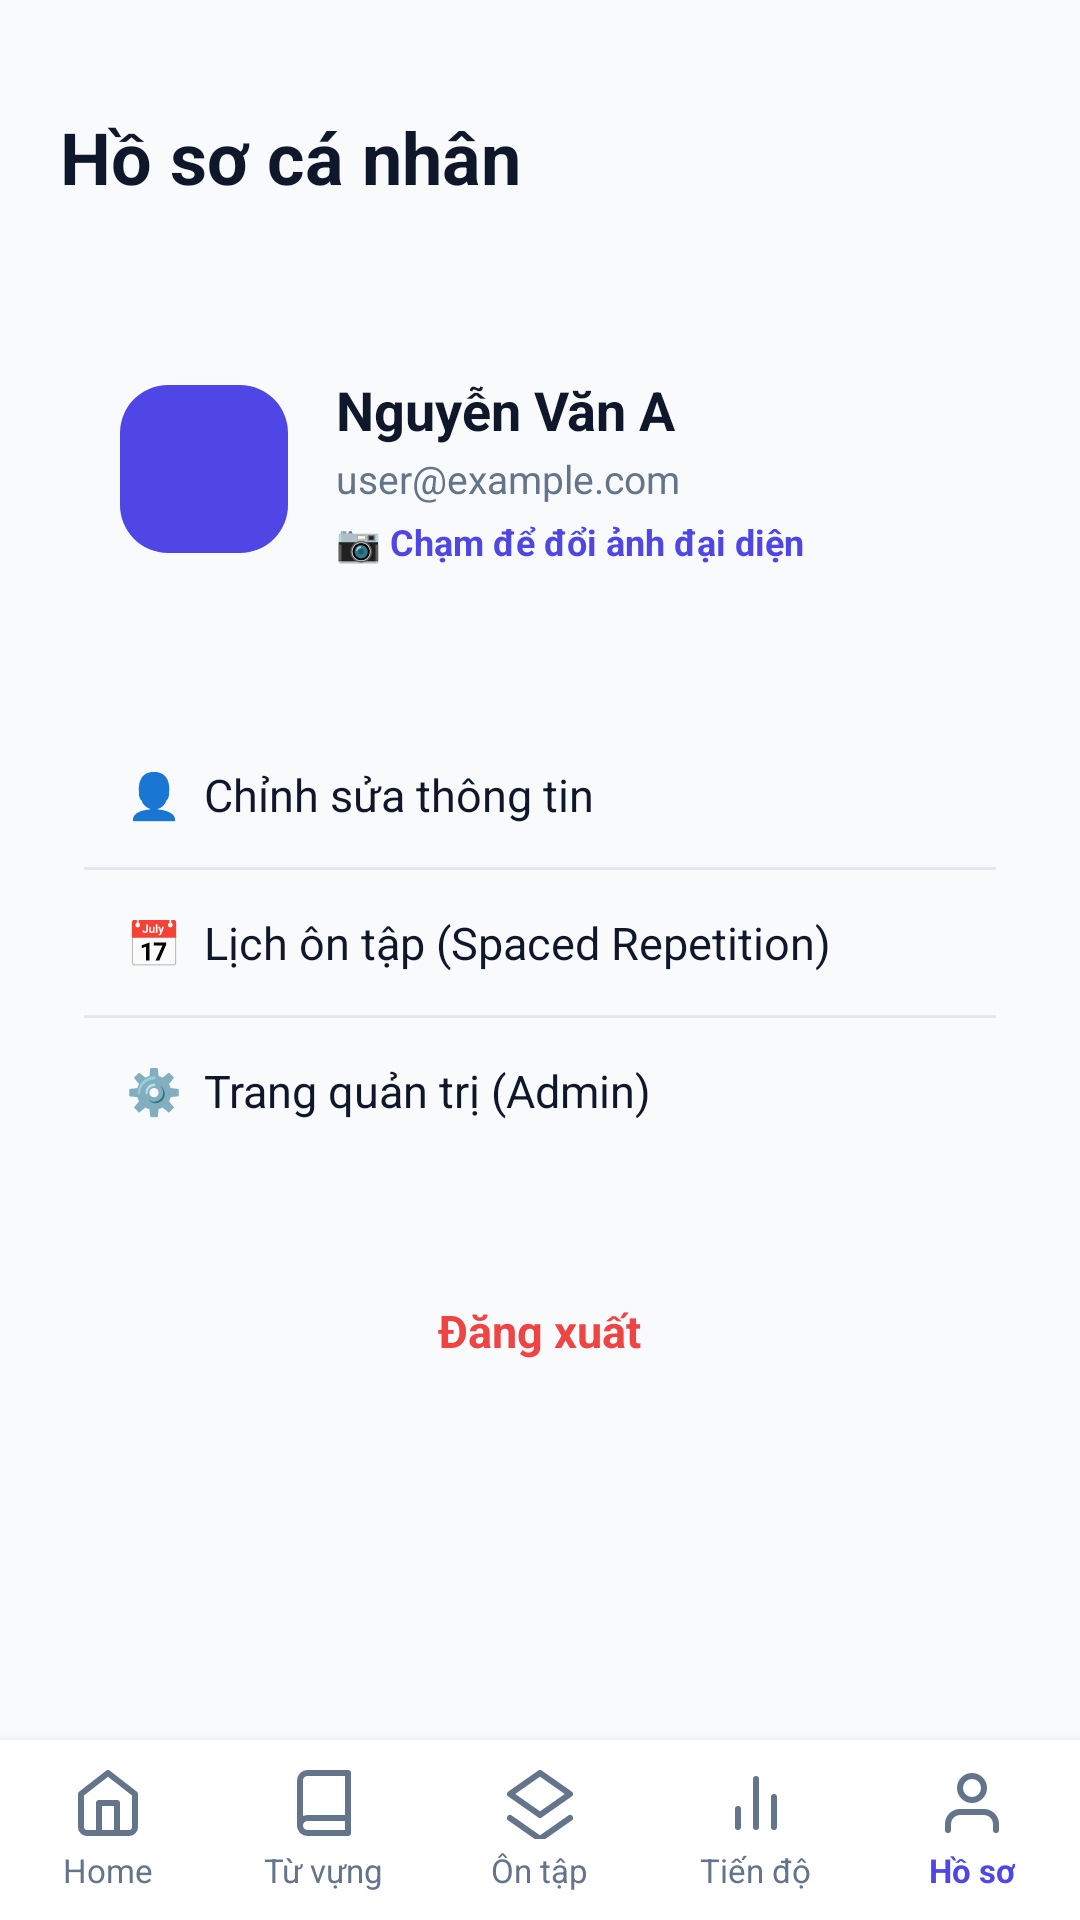

This screen was rendered from an Android layout file. Write that file and the resources it references.
<!-- AndroidManifest.xml: application theme Theme.EnglishThroughVideo -->
<!-- res/layout/layout_11_h_s_c_nh_n.xml -->
<?xml version="1.0" encoding="utf-8"?>
<androidx.constraintlayout.widget.ConstraintLayout
    xmlns:android="http://schemas.android.com/apk/res/android"
    xmlns:app="http://schemas.android.com/apk/res-auto"
    android:layout_width="match_parent"
    android:layout_height="match_parent"
    android:background="#FFF8FAFC">

    <ScrollView
        android:layout_width="match_parent"
        android:layout_height="0dp"
        android:fillViewport="true"
        android:scrollbars="none"
        app:layout_constraintTop_toTopOf="parent"
        app:layout_constraintBottom_toTopOf="@+id/bottom_navigation"
        app:layout_constraintStart_toStartOf="parent"
        app:layout_constraintEnd_toEndOf="parent">

        <LinearLayout
            android:layout_width="match_parent"
            android:layout_height="wrap_content"
            android:orientation="vertical"
            android:paddingHorizontal="20dp"
            android:paddingTop="36dp"
            android:paddingBottom="20dp">

            <TextView
                android:layout_width="wrap_content"
                android:layout_height="wrap_content"
                android:text="Hồ sơ cá nhân"
                android:textSize="24sp"
                android:textColor="#FF0F172A"
                android:textStyle="bold"
                android:fontFamily="Inter"
                android:layout_marginBottom="20dp" />

            
            <LinearLayout
                android:id="@+id/btn_change_avatar"
                android:layout_width="match_parent"
                android:layout_height="wrap_content"
                android:background="@drawable/bg_card_white"
                android:gravity="center_vertical"
                android:orientation="horizontal"
                android:paddingHorizontal="20dp"
            android:paddingTop="36dp"
            android:paddingBottom="20dp"
                android:elevation="2dp"
                android:clickable="true"
                android:focusable="true"
                android:layout_marginBottom="24dp">

                <ImageView
                    android:id="@+id/iv_avatar"
                    android:layout_width="56dp"
                    android:layout_height="56dp"
                    android:background="@drawable/bg_card_primary"
                    android:scaleType="centerCrop"
                    android:contentDescription="Avatar"
                    android:layout_marginEnd="16dp" />

                <LinearLayout
                    android:layout_width="0dp"
                    android:layout_height="wrap_content"
                    android:layout_weight="1"
                    android:orientation="vertical">

                    <TextView
                        android:id="@+id/tv_profile_name"
                        android:layout_width="wrap_content"
                        android:layout_height="wrap_content"
                        android:text="Nguyễn Văn A"
                        android:textSize="18sp"
                        android:textColor="#FF0F172A"
                        android:textStyle="bold"
                        android:fontFamily="Inter"
                        android:layout_marginBottom="2dp" />

                    <TextView
                        android:id="@+id/tv_profile_email"
                        android:layout_width="wrap_content"
                        android:layout_height="wrap_content"
                        android:text="user@example.com"
                        android:textSize="13sp"
                        android:textColor="#FF64748B"
                        android:fontFamily="Inter"
                        android:layout_marginBottom="4dp" />

                    <TextView
                        android:layout_width="wrap_content"
                        android:layout_height="wrap_content"
                        android:text="📷 Chạm để đổi ảnh đại diện"
                        android:textSize="12sp"
                        android:textColor="#FF4F46E5"
                        android:textStyle="bold"
                        android:fontFamily="Inter" />
                </LinearLayout>
            </LinearLayout>

            
            <LinearLayout
                android:layout_width="match_parent"
                android:layout_height="wrap_content"
                android:background="@drawable/bg_card_white"
                android:orientation="vertical"
                android:padding="8dp"
                android:elevation="2dp"
                android:layout_marginBottom="24dp">

                <TextView
                    android:id="@+id/btn_edit_profile"
                    android:layout_width="match_parent"
                    android:layout_height="wrap_content"
                    android:text="👤  Chỉnh sửa thông tin"
                    android:textSize="15sp"
                    android:textColor="#FF0F172A"
                    android:fontFamily="Inter"
                    android:padding="14dp"
                    android:clickable="true"
                    android:focusable="true" />

                <View android:layout_width="match_parent" android:layout_height="1dp" android:background="#FFE2E8F0" />

                <TextView
                    android:id="@+id/btn_spaced_repetition"
                    android:layout_width="match_parent"
                    android:layout_height="wrap_content"
                    android:text="📅  Lịch ôn tập (Spaced Repetition)"
                    android:textSize="15sp"
                    android:textColor="#FF0F172A"
                    android:fontFamily="Inter"
                    android:padding="14dp"
                    android:clickable="true"
                    android:focusable="true" />

                <View android:layout_width="match_parent" android:layout_height="1dp" android:background="#FFE2E8F0" />

                <TextView
                    android:id="@+id/btn_admin_panel"
                    android:layout_width="match_parent"
                    android:layout_height="wrap_content"
                    android:text="⚙️  Trang quản trị (Admin)"
                    android:textSize="15sp"
                    android:textColor="#FF0F172A"
                    android:fontFamily="Inter"
                    android:padding="14dp"
                    android:clickable="true"
                    android:focusable="true" />
            </LinearLayout>

            
            <LinearLayout
                android:id="@+id/btn_logout"
                android:layout_width="match_parent"
                android:layout_height="48dp"
                android:background="@drawable/bg_button_danger"
                android:gravity="center"
                android:clickable="true"
                android:focusable="true"
                android:orientation="vertical">

                <TextView
                    android:layout_width="wrap_content"
                    android:layout_height="wrap_content"
                    android:text="Đăng xuất"
                    android:textSize="15sp"
                    android:textColor="#FFEF4444"
                    android:textStyle="bold"
                    android:fontFamily="Inter" />
            </LinearLayout>

        </LinearLayout>
    </ScrollView>

    
    <LinearLayout
        android:id="@+id/bottom_navigation"
        android:layout_width="0dp"
        android:layout_height="60dp"
        android:background="#FFFFFFFF"
        android:orientation="horizontal"
        android:gravity="center_vertical"
        android:elevation="8dp"
        app:layout_constraintBottom_toBottomOf="parent"
        app:layout_constraintStart_toStartOf="parent"
        app:layout_constraintEnd_toEndOf="parent">

        <LinearLayout android:id="@+id/nav_home" android:layout_width="0dp" android:layout_height="match_parent" android:layout_weight="1" android:gravity="center" android:clickable="true" android:focusable="true" android:orientation="vertical">
            <ImageView android:layout_width="24dp" android:layout_height="24dp" android:layout_marginBottom="3dp" android:src="@drawable/ic_nav_home" android:contentDescription="nav_home"/>
            <TextView android:layout_width="wrap_content" android:layout_height="wrap_content" android:text="Home" android:textSize="11sp" android:textColor="#FF64748B" android:fontFamily="Inter" />
        </LinearLayout>

        <LinearLayout android:id="@+id/nav_vocabulary" android:layout_width="0dp" android:layout_height="match_parent" android:layout_weight="1" android:gravity="center" android:clickable="true" android:focusable="true" android:orientation="vertical">
            <ImageView android:layout_width="24dp" android:layout_height="24dp" android:layout_marginBottom="3dp" android:src="@drawable/ic_nav_vocab" android:contentDescription="nav_vocabulary"/>
            <TextView android:layout_width="wrap_content" android:layout_height="wrap_content" android:text="Từ vựng" android:textSize="11sp" android:textColor="#FF64748B" android:fontFamily="Inter" />
        </LinearLayout>

        <LinearLayout android:id="@+id/nav_flashcard" android:layout_width="0dp" android:layout_height="match_parent" android:layout_weight="1" android:gravity="center" android:clickable="true" android:focusable="true" android:orientation="vertical">
            <ImageView android:layout_width="24dp" android:layout_height="24dp" android:layout_marginBottom="3dp" android:src="@drawable/ic_nav_flashcard" android:contentDescription="nav_flashcard"/>
            <TextView android:layout_width="wrap_content" android:layout_height="wrap_content" android:text="Ôn tập" android:textSize="11sp" android:textColor="#FF64748B" android:fontFamily="Inter" />
        </LinearLayout>

        <LinearLayout android:id="@+id/nav_progress" android:layout_width="0dp" android:layout_height="match_parent" android:layout_weight="1" android:gravity="center" android:clickable="true" android:focusable="true" android:orientation="vertical">
            <ImageView android:layout_width="24dp" android:layout_height="24dp" android:layout_marginBottom="3dp" android:src="@drawable/ic_nav_progress" android:contentDescription="nav_progress"/>
            <TextView android:layout_width="wrap_content" android:layout_height="wrap_content" android:text="Tiến độ" android:textSize="11sp" android:textColor="#FF64748B" android:fontFamily="Inter" />
        </LinearLayout>

        <LinearLayout android:id="@+id/nav_profile" android:layout_width="0dp" android:layout_height="match_parent" android:layout_weight="1" android:gravity="center" android:clickable="true" android:focusable="true" android:orientation="vertical">
            <ImageView android:layout_width="24dp" android:layout_height="24dp" android:layout_marginBottom="3dp" android:src="@drawable/ic_nav_profile" android:contentDescription="nav_profile"/>
            <TextView android:layout_width="wrap_content" android:layout_height="wrap_content" android:text="Hồ sơ" android:textSize="11sp" android:textColor="#FF4F46E5" android:textStyle="bold" android:fontFamily="Inter" />
        </LinearLayout>
    </LinearLayout>
</androidx.constraintlayout.widget.ConstraintLayout>
<!-- resources referenced by this layout -->
<resources>
  <!-- drawable bg_card_primary (drawable) -->
  <?xml version="1.0" encoding="utf-8"?>
  <shape xmlns:android="http://schemas.android.com/apk/res/android"
      android:shape="rectangle">
      <solid android:color="#FF4F46E5" />
      <corners android:radius="16dp" />
  </shape>
  <!-- drawable ic_nav_flashcard (drawable) -->
  <vector xmlns:android="http://schemas.android.com/apk/res/android"
      android:width="24dp"
      android:height="24dp"
      android:viewportWidth="24"
      android:viewportHeight="24">
    <path
        android:fillColor="#00000000"
        android:strokeColor="#FF64748B"
        android:strokeWidth="2"
        android:strokeLineCap="round"
        android:strokeLineJoin="round"
        android:pathData="M12,2l10,7l-10,7l-10,-7z"/>
    <path
        android:fillColor="#00000000"
        android:strokeColor="#FF64748B"
        android:strokeWidth="2"
        android:strokeLineCap="round"
        android:strokeLineJoin="round"
        android:pathData="M2,17l10,7l10,-7"/>
  </vector>
  <!-- drawable ic_nav_home (drawable) -->
  <vector xmlns:android="http://schemas.android.com/apk/res/android"
      android:width="24dp"
      android:height="24dp"
      android:viewportWidth="24"
      android:viewportHeight="24">
    <path
        android:fillColor="#00000000"
        android:strokeColor="#FF64748B"
        android:strokeWidth="2"
        android:strokeLineCap="round"
        android:strokeLineJoin="round"
        android:pathData="M3,9l9,-7l9,7v11a2,2 0,0 1,-2 2H5a2,2 0,0 1,-2 -2z"/>
    <path
        android:fillColor="#00000000"
        android:strokeColor="#FF64748B"
        android:strokeWidth="2"
        android:strokeLineCap="round"
        android:strokeLineJoin="round"
        android:pathData="M9,22V12h6v10"/>
  </vector>
  <!-- drawable ic_nav_profile (drawable) -->
  <vector xmlns:android="http://schemas.android.com/apk/res/android"
      android:width="24dp"
      android:height="24dp"
      android:viewportWidth="24"
      android:viewportHeight="24">
    <path
        android:fillColor="#00000000"
        android:strokeColor="#FF64748B"
        android:strokeWidth="2"
        android:strokeLineCap="round"
        android:strokeLineJoin="round"
        android:pathData="M20,21v-2a4,4 0,0 0,-4 -4H8a4,4 0,0 0,-4 4v2"/>
    <path
        android:fillColor="#00000000"
        android:strokeColor="#FF64748B"
        android:strokeWidth="2"
        android:strokeLineCap="round"
        android:strokeLineJoin="round"
        android:pathData="M12,11a4,4 0,1 0,0 -8a4,4 0,1 0,0 8z"/>
  </vector>
  <!-- drawable ic_nav_vocab (drawable) -->
  <vector xmlns:android="http://schemas.android.com/apk/res/android"
      android:width="24dp"
      android:height="24dp"
      android:viewportWidth="24"
      android:viewportHeight="24">
    <path
        android:fillColor="#00000000"
        android:strokeColor="#FF64748B"
        android:strokeWidth="2"
        android:strokeLineCap="round"
        android:strokeLineJoin="round"
        android:pathData="M4,19.5A2.5,2.5 0,0 1,6.5 17H20"/>
    <path
        android:fillColor="#00000000"
        android:strokeColor="#FF64748B"
        android:strokeWidth="2"
        android:strokeLineCap="round"
        android:strokeLineJoin="round"
        android:pathData="M6.5,2H20v20H6.5A2.5,2.5 0,0 1,4 19.5v-15A2.5,2.5 0,0 1,6.5 2z"/>
  </vector>
  <style name="Theme.EnglishThroughVideo" parent="Theme.AppCompat.Light.NoActionBar" />
</resources>
